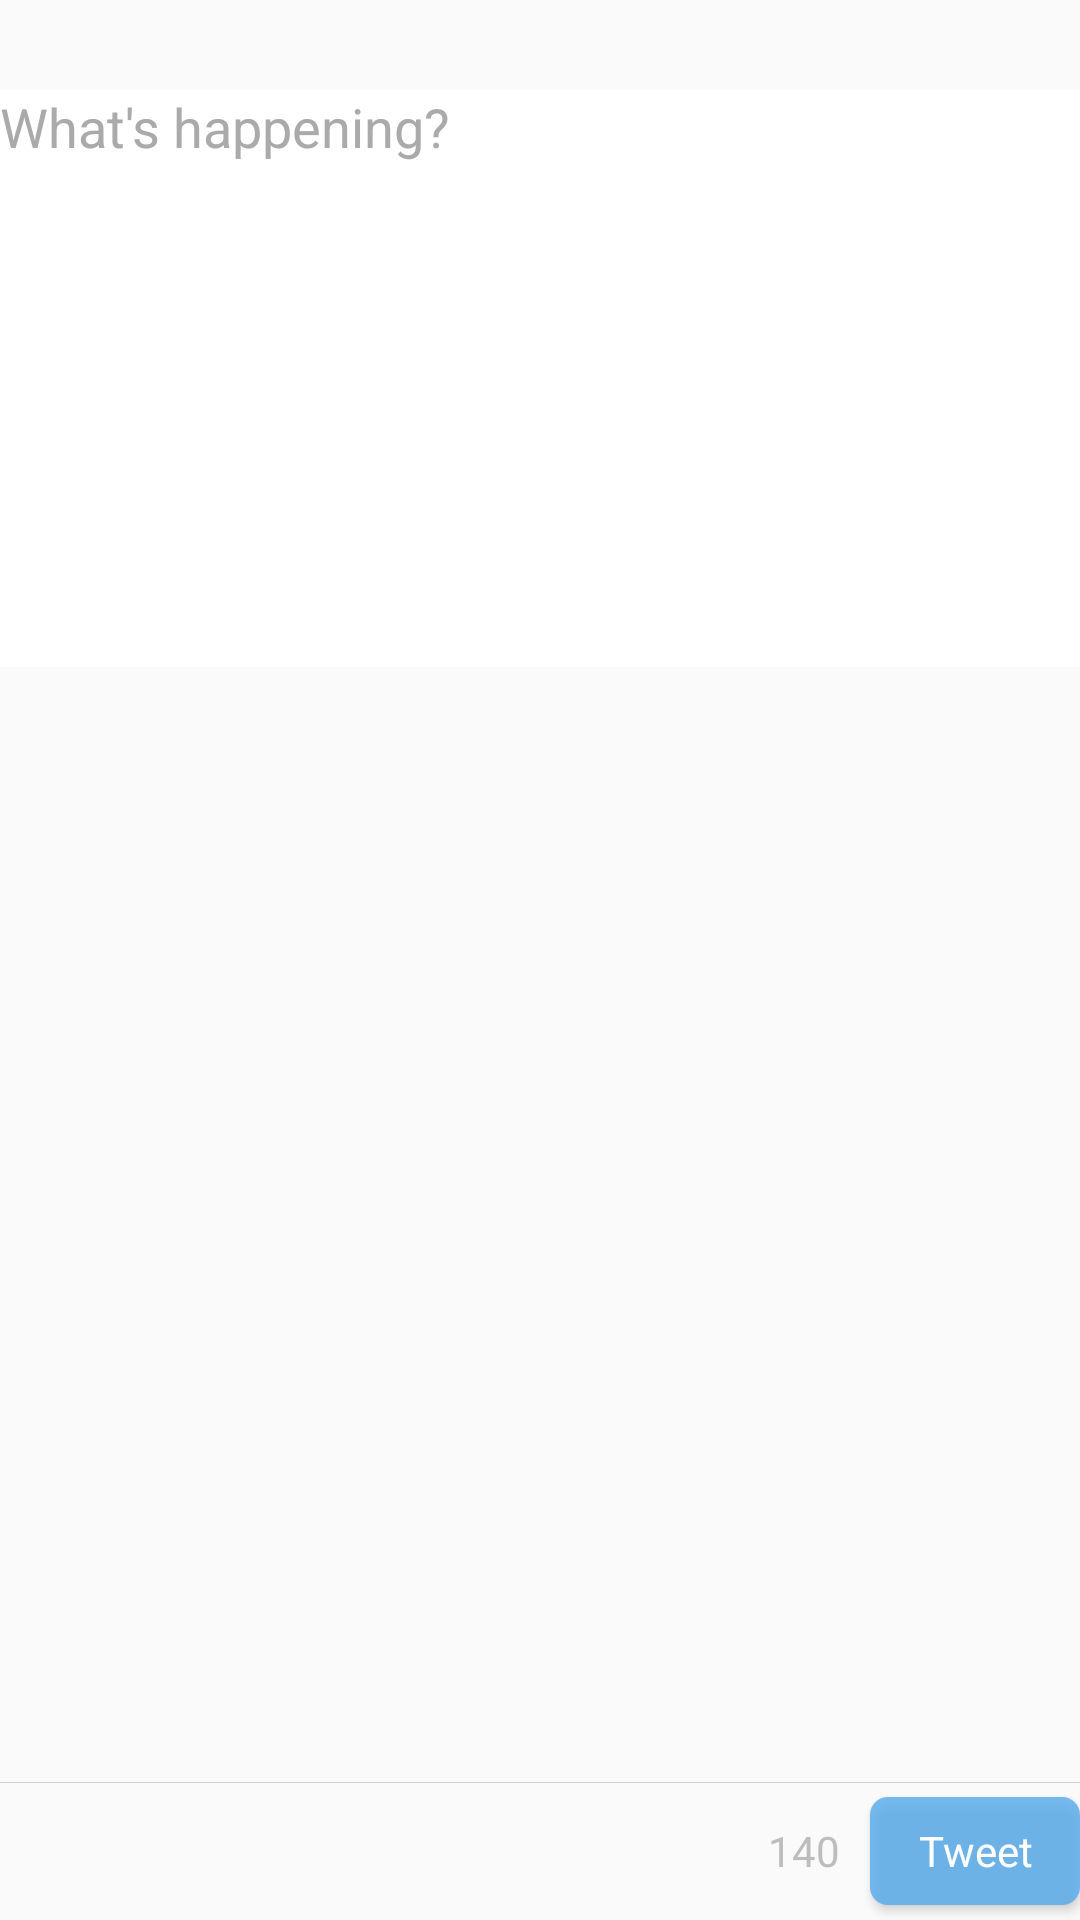

Write the Android layout XML for this screen, with the resource values it uses.
<!-- AndroidManifest.xml: application theme AppTheme -->
<!-- res/layout/fragment_compose.xml -->
<?xml version="1.0" encoding="utf-8"?>
<RelativeLayout xmlns:android="http://schemas.android.com/apk/res/android"
    android:id="@+id/compose_layout"
    android:layout_width="match_parent"
    android:layout_height="match_parent"
    android:windowSoftInputMode="stateVisible|adjustResize"
    android:orientation="vertical" >

    <RelativeLayout
        android:layout_width="match_parent"
        android:layout_height="wrap_content"
        android:id="@+id/fragment_top_layout"
        android:layout_alignParentTop="true">
        <ImageView
            android:layout_width="wrap_content"
            android:layout_height="wrap_content"
            android:id="@+id/profile_image_view"
            android:layout_centerVertical="true"
            android:layout_alignParentRight="true"
            android:layout_alignParentEnd="true" />
        <ImageButton
            android:layout_width="18dp"
            android:layout_height="18dp"
            android:paddingTop="12dp"
            android:background="@drawable/button_normal"
            android:paddingLeft="8dp"
            android:paddingStart="8dp"
            android:layout_alignParentLeft="true"
            android:layout_alignParentStart="false"
            android:layout_centerVertical="true"
            android:id="@+id/close_button"
            android:contentDescription="@string/button_close" />
    </RelativeLayout>

    <EditText
        android:id="@+id/messege_text"
        android:layout_width="match_parent"
        android:layout_height="wrap_content"
        android:layout_below="@id/fragment_top_layout"
        android:layout_marginTop="12dp"
        android:gravity="top"
        android:inputType="textMultiLine"
        android:hint="@string/hint"
        android:textColorHint="@android:color/darker_gray"
        android:textCursorDrawable="@drawable/color_cursor"
        android:textColor="@android:color/black"
        android:background="@android:color/white"
        android:imeOptions="actionDone"
        android:lines="9"
        android:maxLines="9"
        android:scrollbarStyle="insideInset"/>

    <RelativeLayout
        android:layout_width="match_parent"
        android:layout_height="wrap_content"
        android:id="@+id/fragment_bottom_layout"
        android:background="@drawable/bottom_layout"
        android:layout_alignParentBottom="true">
        <TextView
            android:layout_width="wrap_content"
            android:layout_height="wrap_content"
            android:id="@+id/counter_text_view"
            android:textColor="@color/grayDark"
            android:layout_centerVertical="true"
            android:textSize="14sp"
            android:text="@string/text_count"
            android:layout_toLeftOf="@+id/tweet_button"
            android:layout_marginEnd="10dp"
            android:layout_marginRight="10dp"/>
        <Button
            android:layout_width="70dp"
            android:layout_height="36dp"
            android:layout_marginTop="10dp"
            android:layout_alignParentRight="true"
            android:layout_alignParentEnd="true"
            android:layout_centerVertical="true"
            android:textSize="14sp"
            android:id="@+id/tweet_button"
            style="@style/TweetButtonUnenabled" />
    </RelativeLayout>

</RelativeLayout>
<!-- resources referenced by this layout -->
<resources>
  <color name="grayDark">#bdbdbd</color>
  <!-- drawable bottom_layout (drawable) -->
  <?xml version="1.0" encoding="utf-8"?>
  <shape xmlns:android="http://schemas.android.com/apk/res/android"
      android:shape="rectangle">
      <gradient
          android:angle="270"
          android:startColor="@color/grayDark"
          android:centerColor="@android:color/transparent"
          android:centerX="0.01" />
  </shape>
  <!-- drawable color_cursor (drawable) -->
  <?xml version="1.0" encoding="utf-8"?>
  <shape xmlns:android="http://schemas.android.com/apk/res/android" >
      <size android:width="2dp" />
      <solid android:color="@color/grayDark"  />
  </shape>
  <string name="hint">What\'s happening?</string>
  <string name="text_count">140</string>
  <style name="TweetButtonUnenabled" parent="@android:style/Widget.Button">
          <item name="android:gravity">center_vertical|center_horizontal</item>
          <item name="android:textColor">#FFFFFF</item>
          <item name="android:text">@string/tweet</item>
          <item name="android:background">@drawable/tweet_button_unenabled</item>
          <item name="android:textSize">12sp</item>
          <item name="android:focusable">true</item>
          <item name="android:clickable">false</item>
      </style>
  <style name="AppTheme" parent="Theme.AppCompat.Light.NoActionBar">
          
          <item name="colorPrimary">@color/colorPrimary</item>
          <item name="colorPrimaryDark">@color/colorPrimaryDark</item>
          <item name="colorAccent">@color/colorAccent</item>
          <item name="windowActionBar">false</item>
      </style>
  <string name="tweet">Tweet</string>
  <!-- drawable tweet_button_unenabled (drawable) -->
  <?xml version="1.0" encoding="utf-8"?>
  <shape xmlns:android="http://schemas.android.com/apk/res/android" android:shape="rectangle">
      <solid android:color="@color/colorPrimaryLight"/>
      <corners android:radius="6dp" />
  </shape>
  <color name="colorPrimary">#55acee</color>
  <color name="colorPrimaryDark">#3D9BE3</color>
  <color name="colorAccent">#55acee</color>
  <color name="colorPrimaryLight">#CC55acee</color>
</resources>
